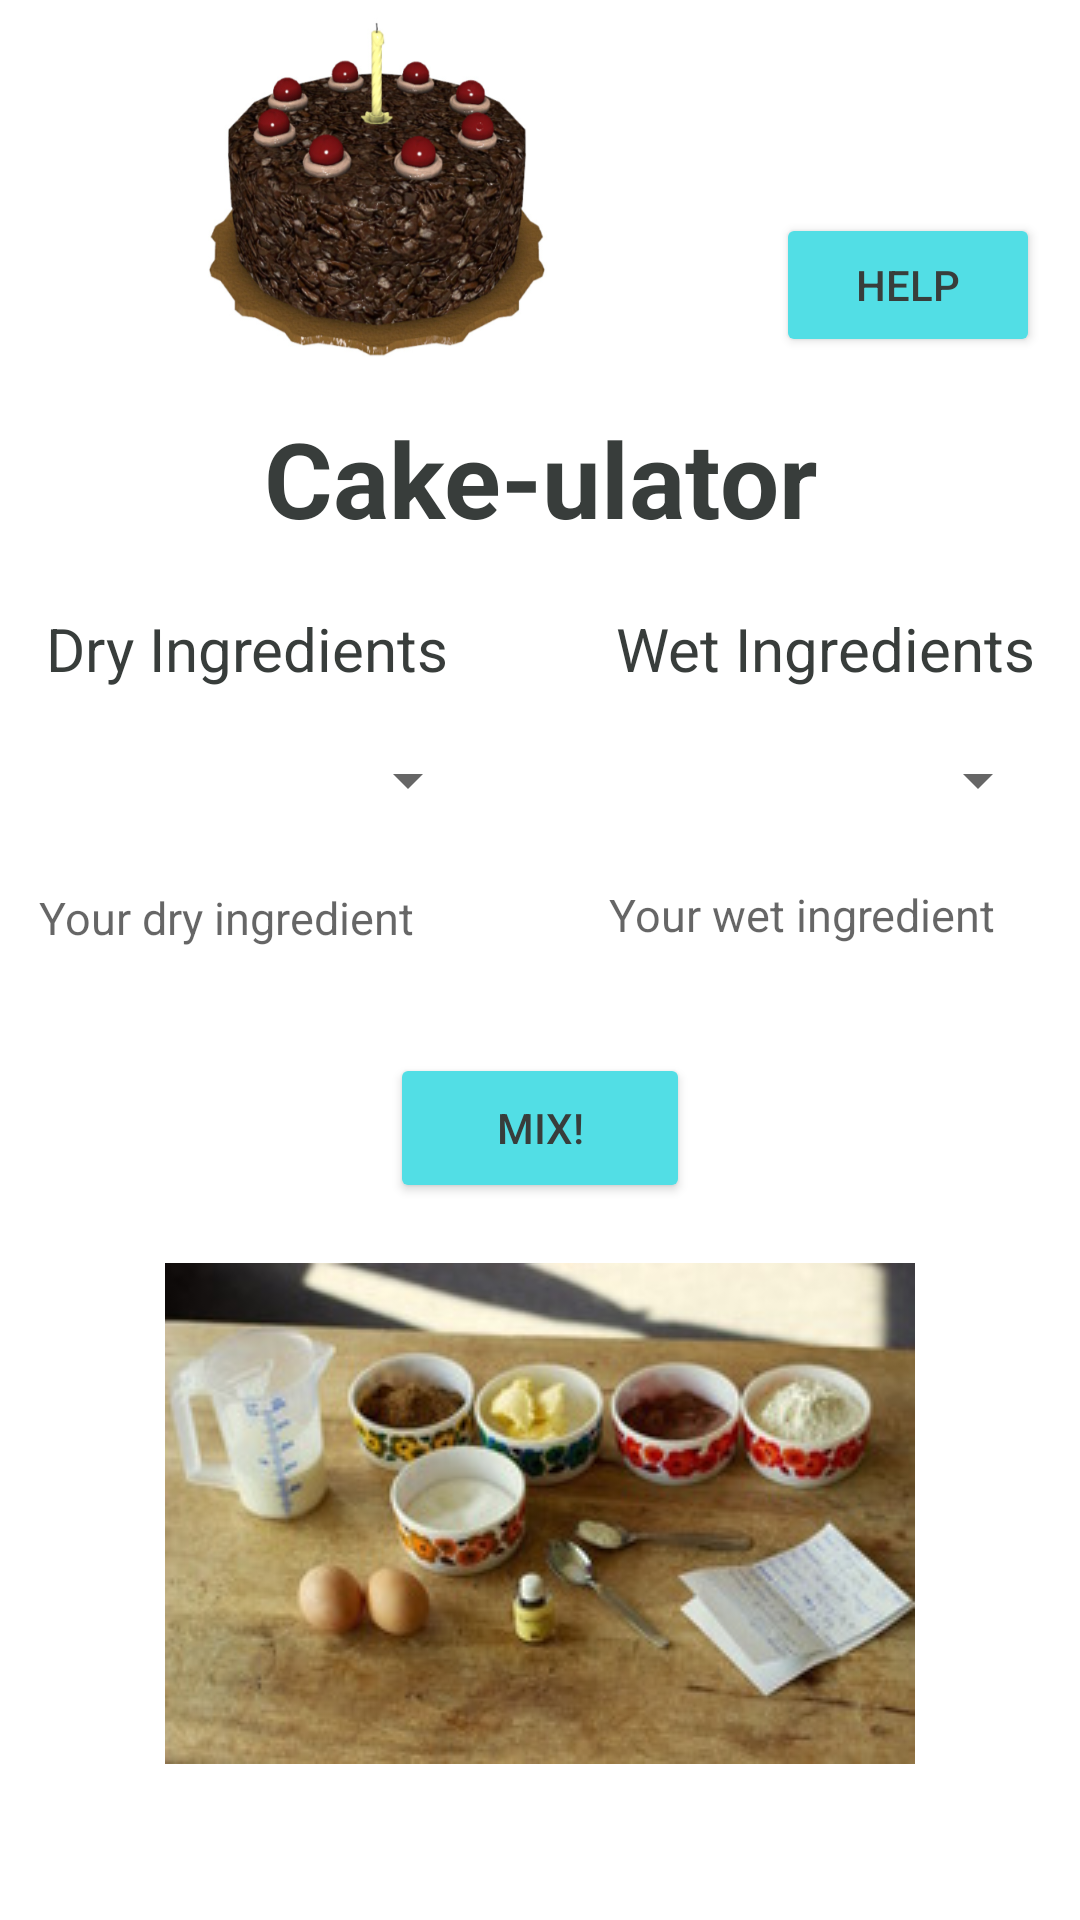

Write the Android layout XML for this screen, with the resource values it uses.
<!-- AndroidManifest.xml: application theme Theme.Cakeulator -->
<!-- res/layout/activity_main.xml -->
<?xml version="1.0" encoding="utf-8"?>
<androidx.constraintlayout.widget.ConstraintLayout xmlns:android="http://schemas.android.com/apk/res/android"
    xmlns:app="http://schemas.android.com/apk/res-auto"
    xmlns:tools="http://schemas.android.com/tools"
    android:layout_width="match_parent"
    android:layout_height="match_parent"
    android:background="@drawable/background"
    tools:context=".MainActivity">

    <ImageView
        android:id="@+id/imageView"
        android:layout_width="225dp"
        android:layout_height="125dp"
        android:layout_marginStart="40dp"
        android:layout_marginTop="65dp"
        android:layout_marginEnd="10dp"
        android:layout_marginBottom="10dp"
        android:contentDescription="Cake image"
        app:layout_constraintBottom_toTopOf="@+id/textView"
        app:layout_constraintEnd_toStartOf="@+id/helpButton"
        app:layout_constraintStart_toStartOf="parent"
        app:layout_constraintTop_toTopOf="parent"
        app:srcCompat="@drawable/cake"
        tools:ignore="HardcodedText" />

    <TextView
        android:id="@+id/textView"
        android:layout_width="wrap_content"
        android:layout_height="wrap_content"
        android:layout_marginStart="115dp"
        android:layout_marginEnd="115dp"
        android:layout_marginBottom="5dp"
        android:text="Cake-ulator"
        android:textAlignment="center"
        android:textColor="#383d3b"
        android:textSize="35sp"
        android:textStyle="bold"
        app:layout_constraintBottom_toTopOf="@+id/dryName"
        app:layout_constraintEnd_toEndOf="parent"
        app:layout_constraintStart_toStartOf="parent"
        app:layout_constraintTop_toBottomOf="@+id/imageView"
        tools:ignore="HardcodedText,MissingConstraints" />

    <TextView
        android:id="@+id/dryName"
        android:layout_width="wrap_content"
        android:layout_height="wrap_content"
        android:layout_marginStart="45dp"
        android:layout_marginTop="15dp"
        android:layout_marginEnd="56dp"
        android:text="Dry Ingredients"
        android:textAlignment="center"
        android:textColor="#383d3b"
        android:textSize="20sp"
        app:layout_constraintBottom_toTopOf="@+id/dryIngredients"
        app:layout_constraintEnd_toStartOf="@+id/wetName"
        app:layout_constraintStart_toStartOf="parent"
        app:layout_constraintTop_toBottomOf="@+id/textView"
        tools:ignore="HardcodedText, MissingConstraints" />

    <Spinner
        android:id="@+id/dryIngredients"
        android:layout_width="145dp"
        android:layout_height="45dp"
        android:layout_marginStart="45dp"
        android:layout_marginTop="8dp"
        android:layout_marginEnd="25dp"
        android:layout_marginBottom="13dp"
        app:layout_constraintBottom_toTopOf="@+id/dryPreview"
        app:layout_constraintEnd_toStartOf="@+id/wetIngredients"
        app:layout_constraintStart_toStartOf="parent"
        app:layout_constraintTop_toBottomOf="@+id/dryName" />

    <TextView
        android:id="@+id/dryPreview"
        android:layout_width="wrap_content"
        android:layout_height="wrap_content"
        android:layout_marginStart="45dp"
        android:layout_marginEnd="60dp"
        android:layout_marginBottom="25dp"
        android:hint="Your dry ingredient"
        android:textAlignment="center"
        android:textSize="15sp"
        android:textColor="#383d3b"
        app:layout_constraintBottom_toTopOf="@+id/button"
        app:layout_constraintEnd_toStartOf="@+id/wetPreview"
        app:layout_constraintStart_toStartOf="parent"
        app:layout_constraintTop_toBottomOf="@+id/dryIngredients"
        tools:ignore="HardcodedText, MissingConstraints" />

    <TextView
        android:id="@+id/wetName"
        android:layout_width="wrap_content"
        android:layout_height="wrap_content"
        android:layout_marginTop="20dp"
        android:layout_marginEnd="45dp"
        android:layout_marginBottom="8dp"
        android:text="Wet Ingredients"
        android:textAlignment="center"
        android:textColor="#383d3b"
        android:textSize="20sp"
        app:layout_constraintBottom_toTopOf="@+id/wetIngredients"
        app:layout_constraintEnd_toEndOf="parent"
        app:layout_constraintStart_toEndOf="@+id/dryName"
        app:layout_constraintTop_toBottomOf="@+id/textView"
        app:layout_constraintVertical_bias="0.166"
        tools:ignore="HardcodedText, MissingConstraints" />

    <Spinner
        android:id="@+id/wetIngredients"
        android:layout_width="145dp"
        android:layout_height="45dp"
        android:layout_marginStart="20dp"
        android:layout_marginEnd="40dp"
        android:layout_marginBottom="12dp"
        app:layout_constraintBottom_toTopOf="@+id/wetPreview"
        app:layout_constraintEnd_toEndOf="parent"
        app:layout_constraintStart_toEndOf="@+id/dryIngredients"
        app:layout_constraintTop_toBottomOf="@+id/wetName" />

    <TextView
        android:id="@+id/wetPreview"
        android:layout_width="wrap_content"
        android:layout_height="wrap_content"
        android:layout_marginStart="5dp"
        android:layout_marginEnd="60dp"
        android:layout_marginBottom="325dp"
        android:hint="Your wet ingredient"
        android:textAlignment="center"
        android:textSize="15sp"
        android:textColor="#383d3b"
        app:layout_constraintBottom_toBottomOf="parent"
        app:layout_constraintEnd_toEndOf="parent"
        app:layout_constraintStart_toEndOf="@+id/dryPreview"
        tools:ignore="HardcodedText, MissingConstraints" />

    <ImageView
        android:id="@+id/defaultImage"
        android:layout_width="wrap_content"
        android:layout_height="wrap_content"
        android:layout_marginStart="80dp"
        android:layout_marginTop="10dp"
        android:layout_marginEnd="80dp"
        android:layout_marginBottom="65dp"
        app:layout_constraintBottom_toBottomOf="parent"
        app:layout_constraintEnd_toEndOf="parent"
        app:layout_constraintStart_toStartOf="parent"
        app:layout_constraintTop_toBottomOf="@+id/button"
        app:srcCompat="@drawable/ingredients2" />

    <Button
        android:id="@+id/button"
        android:layout_width="100dp"
        android:layout_height="50dp"
        android:layout_marginTop="10dp"
        android:layout_marginBottom="10dp"
        android:backgroundTint="#52DEE5"
        android:text="Mix!"
        android:textColor="#383D3B"
        app:layout_constraintBottom_toTopOf="@id/defaultImage"
        app:layout_constraintEnd_toEndOf="parent"
        app:layout_constraintStart_toStartOf="parent"
        app:layout_constraintTop_toBottomOf="@+id/dryPreview"
        tools:ignore="HardcodedText" />

    <Button
        android:id="@+id/helpButton"
        android:layout_width="wrap_content"
        android:layout_height="wrap_content"
        android:layout_marginStart="10dp"
        android:layout_marginTop="105dp"
        android:layout_marginEnd="40dp"
        android:layout_marginBottom="51dp"
        android:backgroundTint="#52DEE5"
        android:text="Help"
        android:textColor="#383D3B"
        app:layout_constraintBottom_toTopOf="@+id/textView"
        app:layout_constraintEnd_toEndOf="parent"
        app:layout_constraintStart_toEndOf="@+id/imageView"
        app:layout_constraintTop_toTopOf="parent"
        tools:ignore="HardcodedText"/>


</androidx.constraintlayout.widget.ConstraintLayout>
<!-- resources referenced by this layout -->
<resources>
  <!-- drawable cake: png bitmap (drawable, 298178 bytes) -->
  <!-- drawable ingredients2: jpg bitmap (drawable, 21991 bytes) -->
  <style name="Theme.Cakeulator" parent="Theme.MaterialComponents.DayNight.DarkActionBar">
          
          <item name="colorPrimary">@color/purple_500</item>
          <item name="colorPrimaryVariant">@color/purple_700</item>
          <item name="colorOnPrimary">@color/white</item>
          
          <item name="colorSecondary">@color/teal_200</item>
          <item name="colorSecondaryVariant">@color/teal_700</item>
          <item name="colorOnSecondary">@color/black</item>
          
          <item name="android:statusBarColor">?attr/colorPrimaryVariant</item>
          
      </style>
  <!-- not gathered from this repository: default colours our renderer supplied (Android Studio template values) -->
  <color name="purple_500">#FF6200EE</color>
  <color name="purple_700">#FF3700B3</color>
  <color name="teal_200">#FF03DAC5</color>
  <color name="teal_700">#FF018786</color>
  <color name="black">#FF000000</color>
  <color name="white">#FFFFFFFF</color>
</resources>
